Run: headless pygame with SDL's dummy video driver; simulated clock (each Clock.tick advances the game by its frame time, no real sleeping); random seed 0; keys injected as events and as key.get_pressed() state; mouse plan: one left click at the window centre at the start of phase 2, then a move to the lower-right quarter at the start of phase 3.
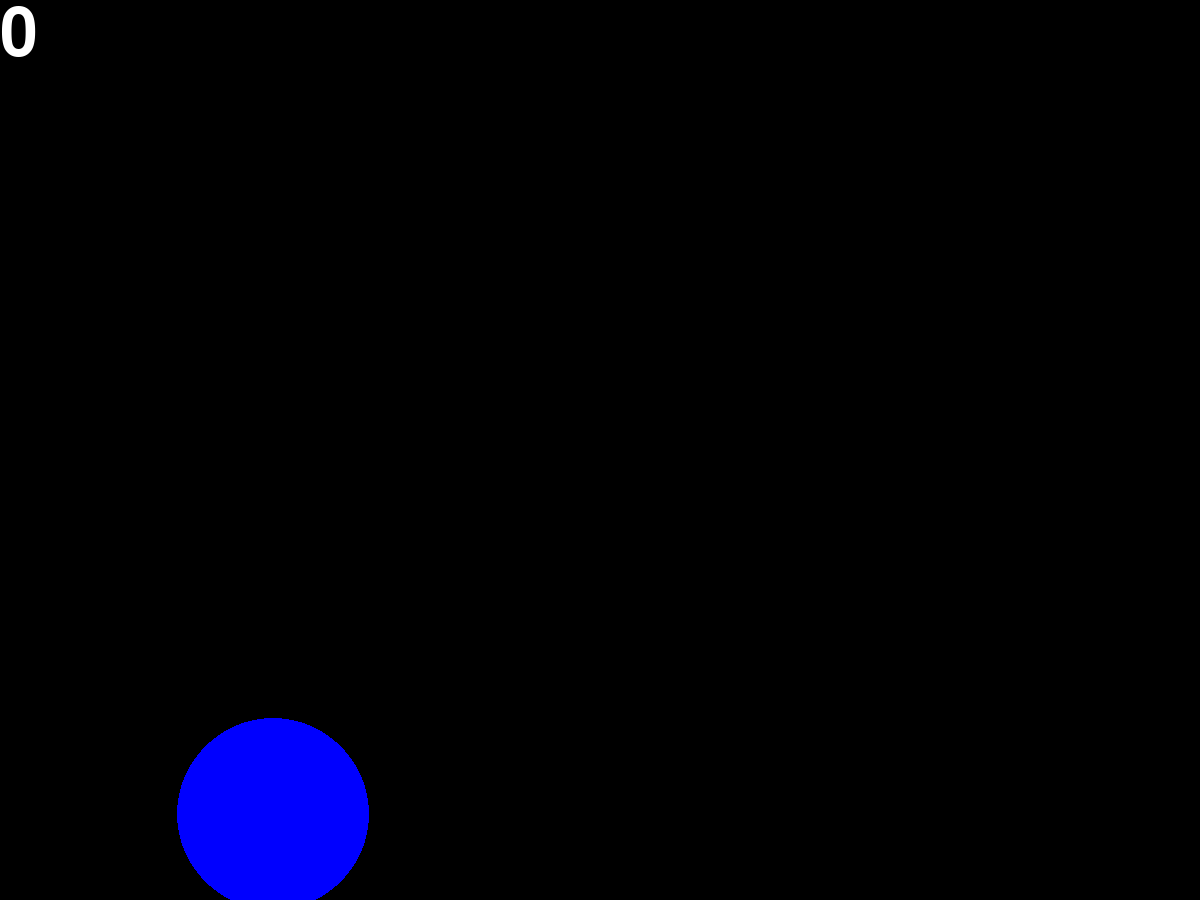
Frame 1 of 4 · flips 1–60 · no input
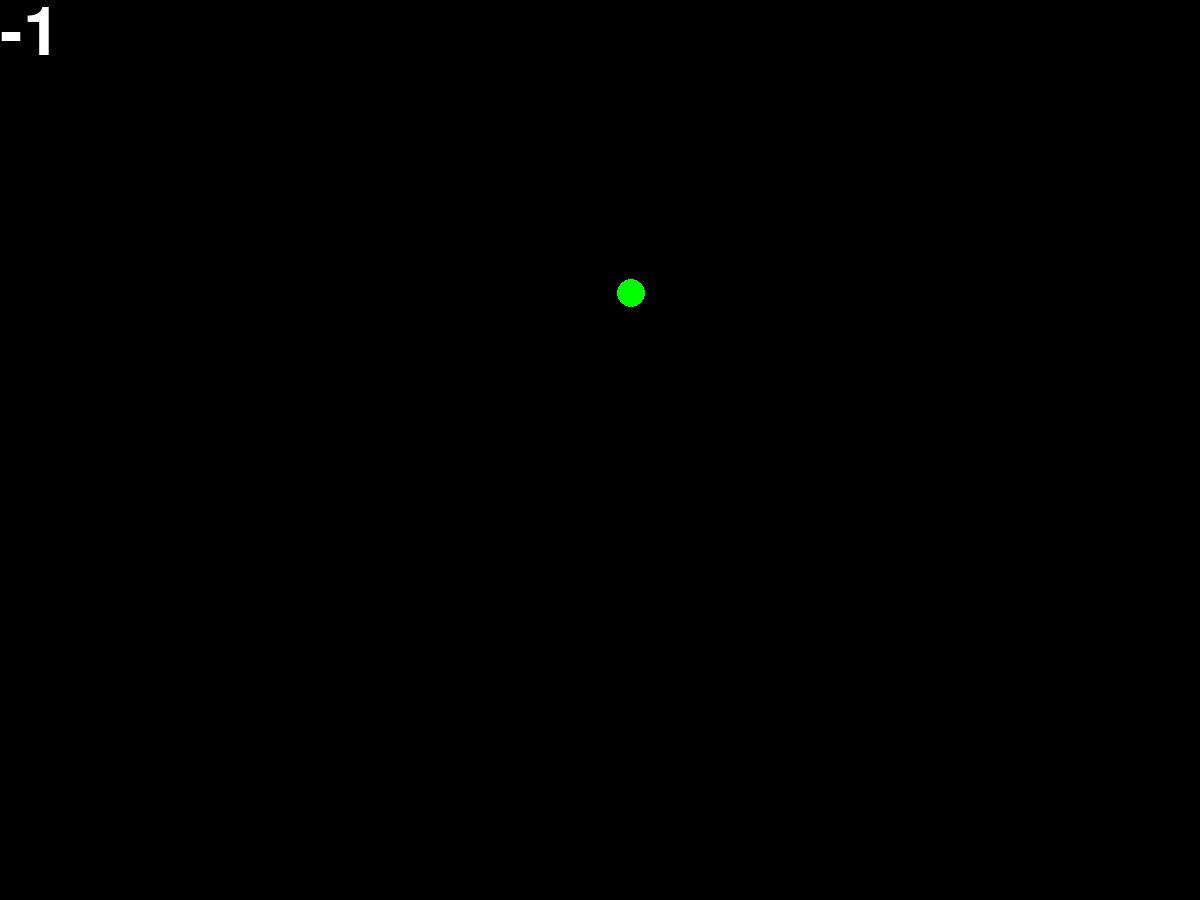
Frame 2 of 4 · flips 61–180 · clicked the window centre · tapped SPACE, RETURN · held RIGHT (→), D
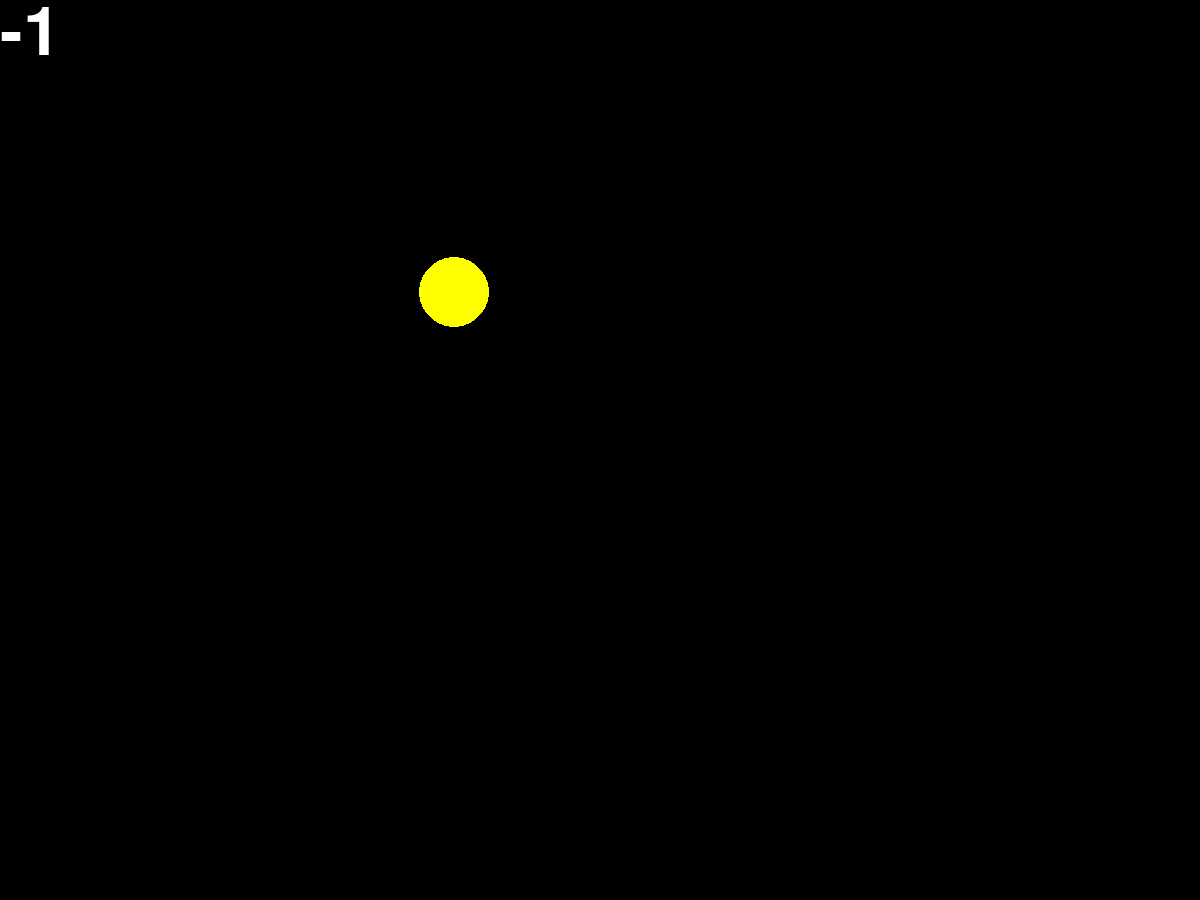
Frame 3 of 4 · flips 181–300 · moved the mouse to the lower-right quarter · held DOWN (↓), S
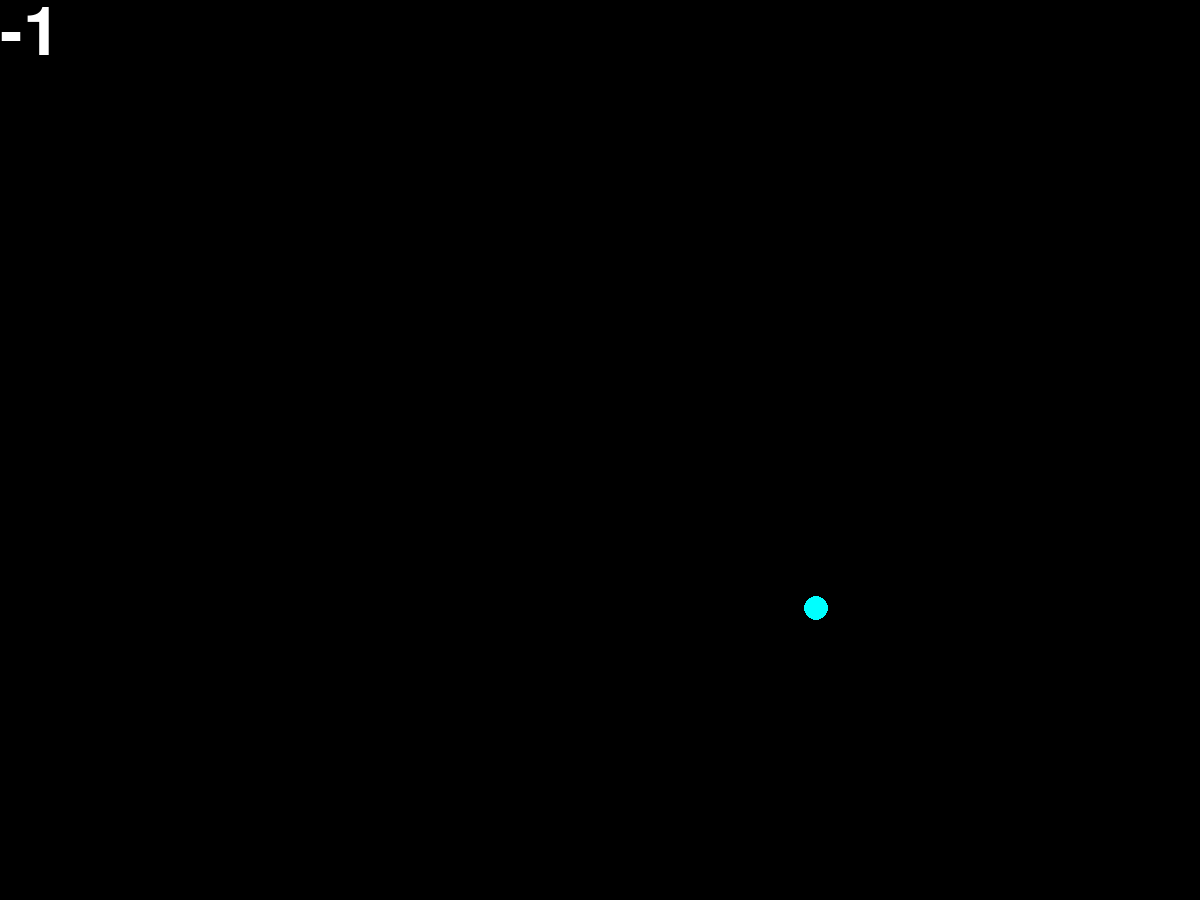
Frame 4 of 4 · flips 301–420 · held LEFT (←), A, UP (↑), W

The pygame program that drew these frames:

import pygame
from pygame.draw import *
from random import randint
pygame.init()

FPS = 30
screen = pygame.display.set_mode((1200, 900))
x = 0
y = 0
r = 0
RED = (255, 0, 0)
BLUE = (0, 0, 255)
YELLOW = (255, 255, 0)
GREEN = (0, 255, 0)
MAGENTA = (255, 0, 255)
CYAN = (0, 255, 255)
BLACK = (0, 0, 0)
COLORS = [RED, BLUE, YELLOW, GREEN, MAGENTA, CYAN]
score = 0


def new_ball():
    # рисует новый шарик
    global x, y, r
    x = randint(100, 1100)
    y = randint(100, 900)
    r = randint(10, 100)
    color = COLORS[randint(0, 5)]
    circle(screen, color, (x, y), r)


def score_show(score):
    font = pygame.font.Font(None, 100)
    text = font.render(str(score), True, 'White')
    screen.blit(text, (0, 0))


def click(ev, x, y):
    (a, b) = ev.pos
    global score
    if (a - x)**2 + (b-y)**2 > r**2:
        score -= 1


pygame.display.update()
clock = pygame.time.Clock()
finished = False

while not finished:
    clock.tick(FPS)

    new_ball()
    for event in pygame.event.get():
        if event.type == pygame.QUIT:
            finished = True
        elif event.type == pygame.MOUSEBUTTONDOWN:
            click(event, x, y)
    score_show(score)

    pygame.display.update()
    screen.fill(BLACK)

pygame.quit()
